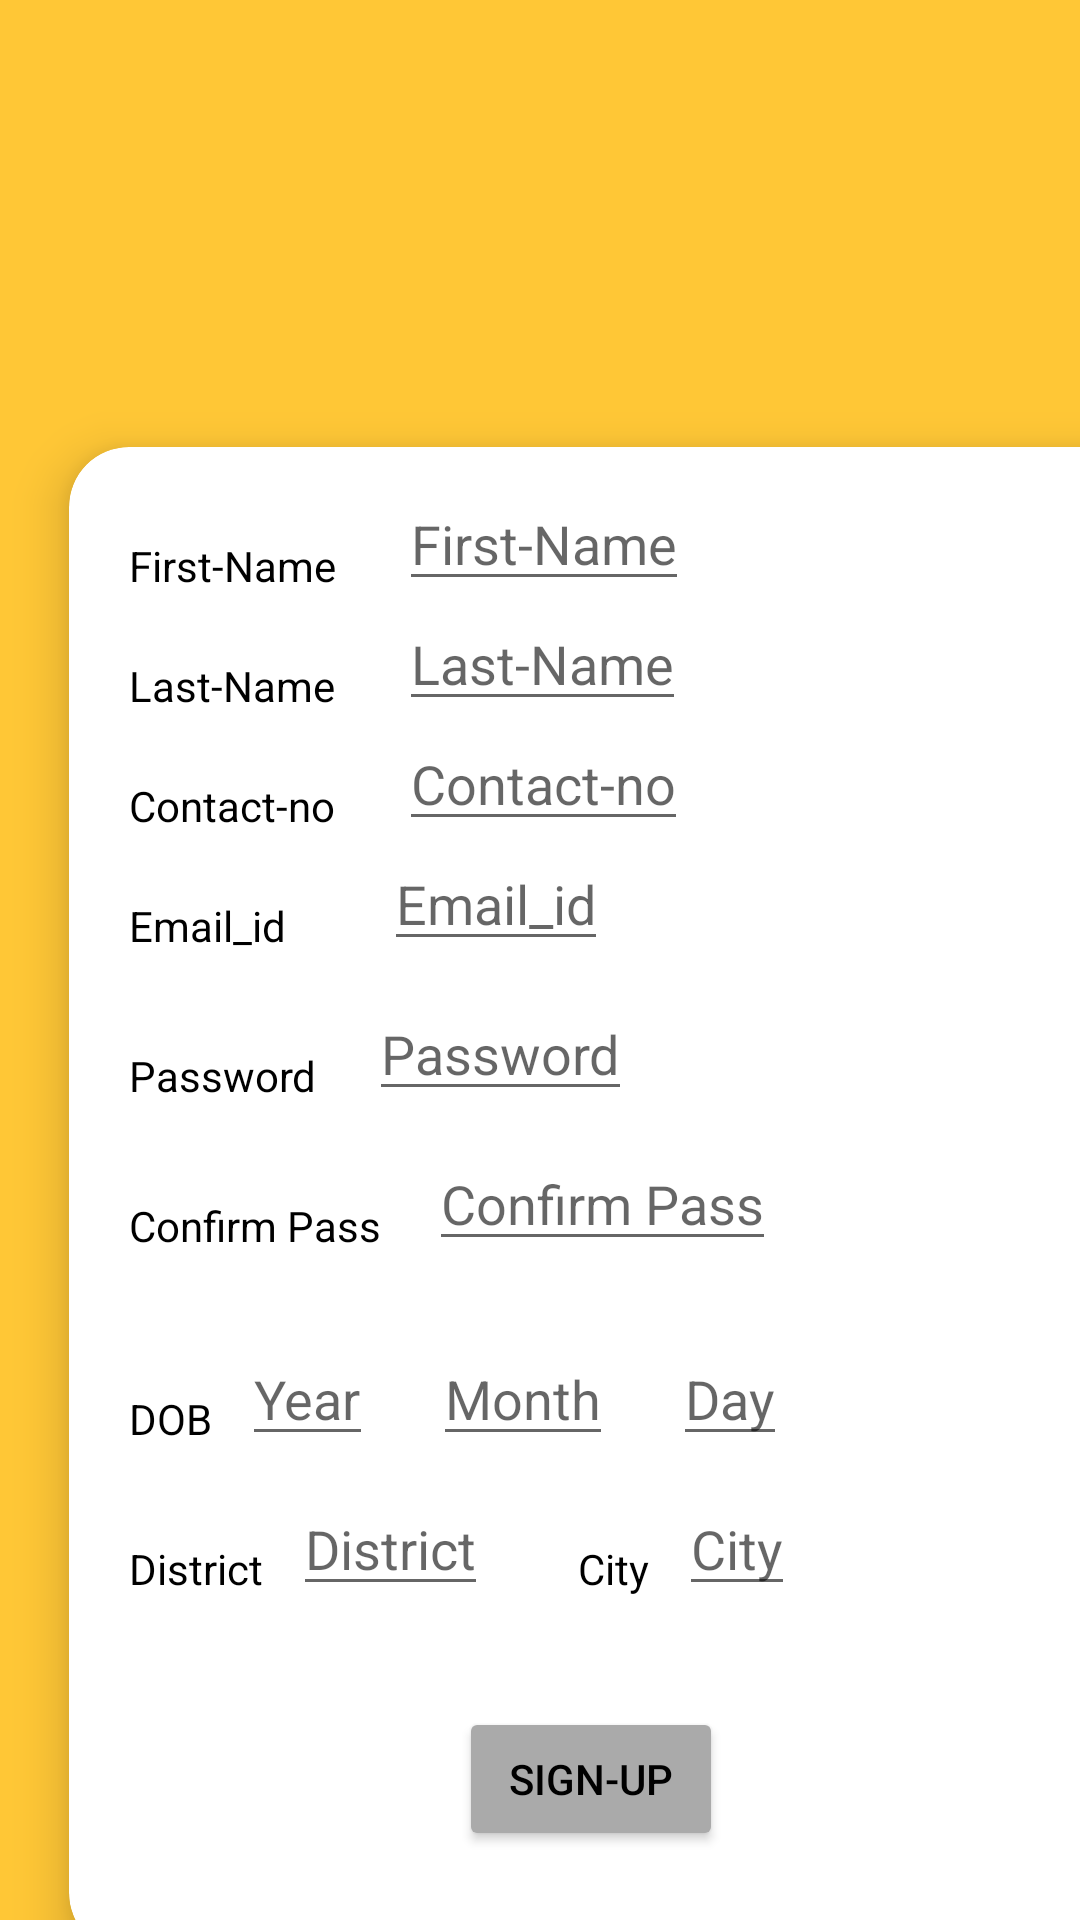

The Android layout XML behind this screen, and the referenced resources:
<!-- AndroidManifest.xml: application theme Theme.Findmyway01 -->
<!-- res/layout/activity_sign_vic.xml -->
<?xml version="1.0" encoding="utf-8"?>
<LinearLayout xmlns:android="http://schemas.android.com/apk/res/android"
    xmlns:tools="http://schemas.android.com/tools"
    android:layout_width="match_parent"
    android:layout_height="match_parent"
    xmlns:app="http://schemas.android.com/apk/res-auto"
    tools:context=".MainActivity"
    android:background="#FFC736"
    android:orientation="vertical">

    <ImageView
        android:layout_width="100dp"
        android:layout_height="100dp"
        android:layout_gravity="center"
        android:src="@drawable/vc"
        android:layout_margin="10dp"
        android:id="@+id/vc"
        android:layout_marginTop="10dp"
        ></ImageView>
    <LinearLayout
        android:layout_width="match_parent"
        android:layout_height="match_parent"
        android:layout_marginTop="0dp"
        android:orientation="horizontal">
        <androidx.cardview.widget.CardView
            android:layout_width="400dp"
            android:paddingTop="20dp"
            android:layout_height="550dp"
            app:cardElevation="10dp"
            app:cardCornerRadius="20dp"
            android:layout_margin="5dp"
            app:cardBackgroundColor="@color/white"
            app:cardMaxElevation="12dp"
            app:cardPreventCornerOverlap="true"
            app:cardUseCompatPadding="true"
            >
            <TextView
                android:layout_width="wrap_content"
                android:layout_height="wrap_content"
                android:text="First-Name"
                android:layout_marginLeft="20dp"
                android:layout_marginTop="30dp"
                android:textColor="@color/black"></TextView>
            <EditText
                android:layout_width="wrap_content"
                android:layout_height="wrap_content"
                android:id="@+id/fname3"
                android:hint="First-Name"
                android:layout_marginLeft="110dp"
                android:layout_marginTop="10dp"></EditText>

            <TextView
                android:layout_width="wrap_content"
                android:layout_height="wrap_content"
                android:text="Last-Name"
                android:layout_marginLeft="20dp"
                android:layout_marginTop="70dp"
                android:textColor="@color/black"></TextView>
            <EditText
                android:layout_width="wrap_content"
                android:layout_height="wrap_content"
                android:id="@+id/lname3"
                android:hint="Last-Name"
                android:layout_marginLeft="110dp"
                android:layout_marginTop="50dp"></EditText>
            <TextView
                android:layout_width="wrap_content"
                android:layout_height="wrap_content"
                android:text="Contact-no"
                android:layout_marginLeft="20dp"
                android:layout_marginTop="110dp"
                android:textColor="@color/black"></TextView>
            <EditText
                android:layout_width="wrap_content"
                android:layout_height="wrap_content"
                android:id="@+id/cn3"
                android:hint="Contact-no"
                android:layout_marginLeft="110dp"
                android:layout_marginTop="90dp"></EditText>

            <TextView
                android:layout_width="wrap_content"
                android:layout_height="wrap_content"
                android:text="Email_id"
                android:layout_marginLeft="20dp"
                android:layout_marginTop="150dp"
                android:textColor="@color/black"></TextView>
            <EditText
                android:layout_width="wrap_content"
                android:layout_height="wrap_content"
                android:id="@+id/email3"
                android:hint="Email_id"
                android:layout_marginLeft="105dp"
                android:layout_marginTop="130dp"></EditText>


            <TextView
                android:layout_width="wrap_content"
                android:layout_height="wrap_content"
                android:text="Password"
                android:layout_marginLeft="20dp"
                android:layout_marginTop="200dp"
                android:textColor="@color/black"></TextView>

            <EditText
                android:layout_width="wrap_content"
                android:layout_height="wrap_content"
                android:id="@+id/pass3"
                android:inputType="textPassword"
                android:hint="Password"
                android:layout_marginLeft="100dp"
                android:layout_marginTop="180dp"></EditText>
            <TextView
                android:layout_width="wrap_content"
                android:layout_height="wrap_content"
                android:text="Confirm Pass"
                android:layout_marginLeft="20dp"
                android:layout_marginTop="250dp"
                android:textColor="@color/black"></TextView>

            <EditText
                android:layout_width="wrap_content"
                android:layout_height="wrap_content"
                android:id="@+id/cpass3"
                android:inputType="textPassword"
                android:hint="Confirm Pass"
                android:layout_marginLeft="120dp"
                android:layout_marginTop="230dp"></EditText>

            <LinearLayout
                android:layout_width="match_parent"
                android:layout_height="match_parent"
                android:orientation="horizontal"
                android:layout_marginTop="110dp"
                >
                <TextView
                    android:layout_width="wrap_content"
                    android:layout_height="wrap_content"
                    android:text="DOB"
                    android:layout_marginLeft="20dp"
                    android:layout_marginTop="190dp"
                    android:textColor="@color/black"></TextView>
                <EditText
                    android:layout_width="wrap_content"
                    android:layout_height="wrap_content"
                    android:id="@+id/yy3"
                    android:hint="Year"
                    android:layout_marginLeft="10dp"
                    android:layout_marginTop="185dp"></EditText>

                <EditText
                    android:layout_width="wrap_content"
                    android:layout_height="wrap_content"
                    android:id="@+id/mm3"
                    android:hint="Month"
                    android:layout_marginLeft="20dp"
                    android:layout_marginTop="185dp"></EditText>
                <EditText
                    android:layout_width="wrap_content"
                    android:layout_height="wrap_content"
                    android:id="@+id/dd3"
                    android:hint="Day"
                    android:layout_marginLeft="20dp"
                    android:layout_marginTop="185dp"></EditText>

            </LinearLayout>
            <LinearLayout
                android:layout_width="wrap_content"
                android:layout_height="wrap_content"
                android:orientation="horizontal"
                android:layout_marginTop="110dp"
                >
                <TextView
                    android:layout_width="wrap_content"
                    android:layout_height="wrap_content"
                    android:text="District"
                    android:layout_marginLeft="20dp"
                    android:layout_marginTop="240dp"
                    android:textColor="@color/black"></TextView>
                <EditText
                    android:layout_width="wrap_content"
                    android:layout_height="wrap_content"
                    android:id="@+id/dis3"
                    android:hint="District"
                    android:layout_marginLeft="10dp"
                    android:layout_marginTop="235dp"></EditText>


                <TextView
                    android:layout_width="wrap_content"
                    android:layout_height="wrap_content"
                    android:text="City"
                    android:layout_marginLeft="30dp"
                    android:layout_marginTop="240dp"
                    android:textColor="@color/black"></TextView>
                <EditText
                    android:layout_width="wrap_content"
                    android:layout_height="wrap_content"
                    android:id="@+id/city3"
                    android:hint="City"
                    android:layout_marginLeft="10dp"
                    android:layout_marginTop="235dp"></EditText>


            </LinearLayout>
            <Button
                android:layout_marginTop="420dp"
                android:layout_marginLeft="130dp"
                android:layout_width="wrap_content"
                android:layout_height="wrap_content"
                android:text="Sign-up"
                android:id="@+id/up2"
                android:textColor="@color/black"
                android:backgroundTint="@android:color/darker_gray"

                ></Button>
        </androidx.cardview.widget.CardView>


    </LinearLayout>

</LinearLayout>
<!-- resources referenced by this layout -->
<resources>
  <style name="Theme.Findmyway01" parent="Theme.MaterialComponents.DayNight.DarkActionBar">
          
          <item name="colorPrimary">@color/purple_500</item>
          <item name="colorPrimaryVariant">@color/purple_700</item>
          <item name="colorOnPrimary">@color/white</item>
          
          <item name="colorSecondary">@color/teal_200</item>
          <item name="colorSecondaryVariant">@color/teal_700</item>
          <item name="colorOnSecondary">@color/black</item>
          
          <item name="android:statusBarColor" tools:targetApi="l">?attr/colorPrimaryVariant</item>
          
      </style>
  <!-- not gathered from this repository: default colours our renderer supplied (Android Studio template values) -->
  <color name="purple_500">#FF6200EE</color>
  <color name="purple_700">#FF3700B3</color>
  <color name="teal_200">#FF03DAC5</color>
  <color name="teal_700">#FF018786</color>
  <color name="black">#FF000000</color>
  <color name="white">#FFFFFFFF</color>
</resources>
